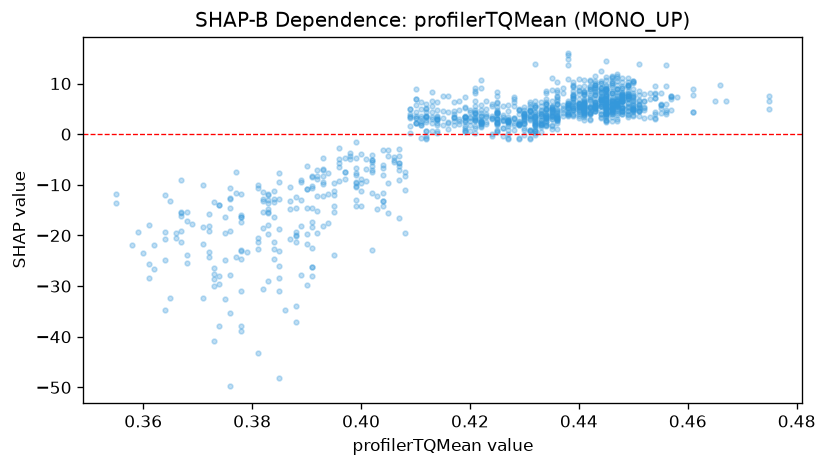

The data file committed next to this chart (first rows):
feature_value, shap_value
0.475, 4.954
0.475, 7.586
0.475, 6.454
0.461, 4.345
0.461, 7.762
0.461, 8.875
0.466, 9.629
0.465, 6.608
0.467, 6.494
0.458, 7.28
0.455, 8.144
0.452, 6.599
0.452, 5.258
0.449, 7.47
0.449, 7.873
0.449, 7.904
0.449, 8.521
0.448, 3.985
0.448, 7.051
0.448, 6.51
0.448, 6.645
0.444, 6.302
0.441, 4.652
0.438, 6.123
0.439, 6.973
0.439, 5.225
0.44, 4.652
0.439, 4.675
0.436, 2.156
0.436, 4.485
0.44, 5.982
0.44, 4.804
0.435, 4.877
0.435, 5.098
0.435, 6.595
0.435, 5.354
0.433, 5.559
0.434, 5.875
0.434, 4.839
0.434, 3.611
0.433, 3.942
0.436, 6.478
0.436, 6.033
0.435, 3.546
0.435, 4.569
0.432, 2.513
0.436, 7.409
0.429, -0.91
0.429, 2.04
0.426, 3.763
0.424, 2.903
0.419, 0.7845
0.415, 3.249
0.411, -0.7275
0.402, -6.377
0.402, -5.096
0.393, -8.285
0.385, -22.98
0.383, -11.82
0.383, -15.59
... 1,091 more rows
